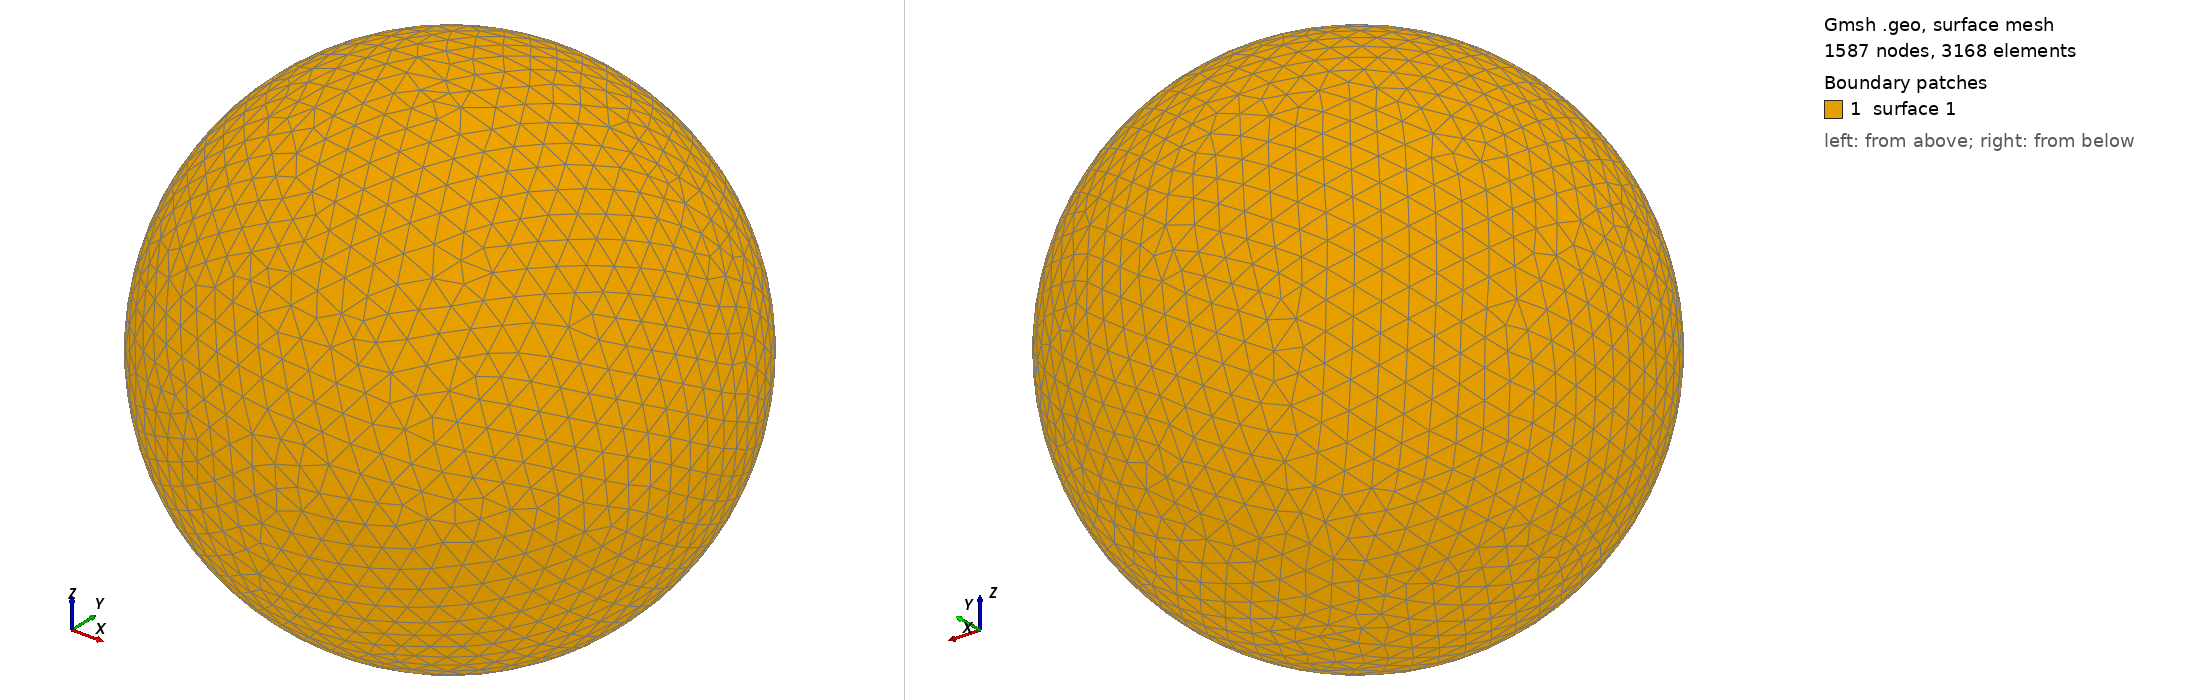

Gmsh geometry script, surface-meshed: 1587 nodes, 3168 surface elements. Boundary patches (legend numbers): 1 surface 1. Left view from above one corner, right view from below the opposite corner. The script declares no physical surfaces, so the legend lists its geometric surfaces. The drawing asked Gmsh for element sizes between 1% and 20% of the model's largest extent; the script's own settings can give other sizes.

=== shot1788.geo (drawn) ===
SetFactory("OpenCASCADE");
Point(1) = {0,0,0,0};
Sphere(1) = {0,0,0,0.08083000};
MeshSize{ PointsOf{ Surface{:}; } } = 0.008083000;
Mesh.ElementOrder=1;
Mesh.Format=39;
